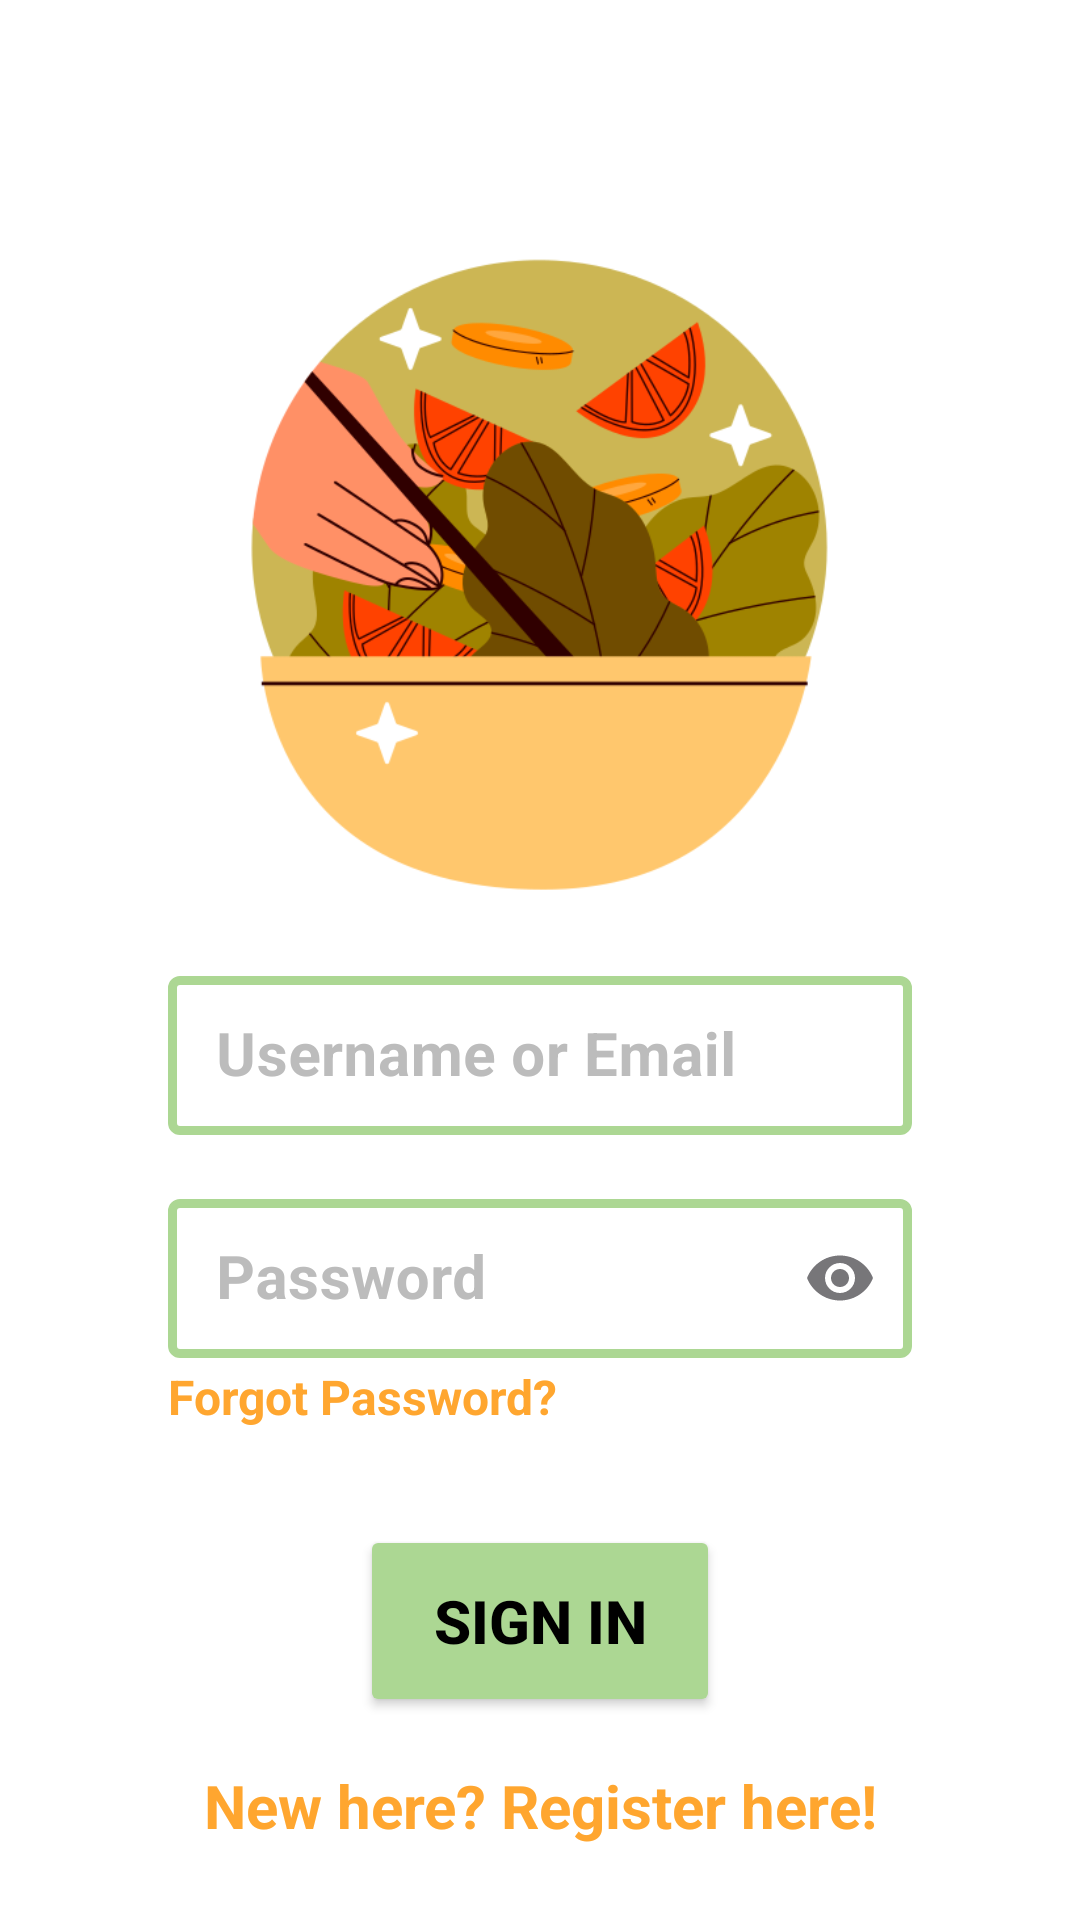

The Android layout XML behind this screen, and the referenced resources:
<!-- AndroidManifest.xml: application theme Theme.FlavorFinder -->
<!-- res/layout/activity_signin.xml -->
<androidx.constraintlayout.widget.ConstraintLayout
    xmlns:android="http://schemas.android.com/apk/res/android"
    xmlns:app="http://schemas.android.com/apk/res-auto"
    xmlns:tools="http://schemas.android.com/tools"
    android:id="@+id/signIn_activity"
    android:layout_width="match_parent"
    android:layout_height="match_parent"
    tools:context=".view.ui.signin.SigninActivity">

    <ImageView
        android:id="@+id/imageView"
        android:layout_width="0dp"
        android:layout_height="0dp"
        android:layout_marginTop="16dp"
        android:layout_marginBottom="16dp"
        android:layout_marginStart="32dp"
        android:layout_marginEnd="32dp"
        app:layout_constraintBottom_toTopOf="@+id/guidelineHorizontal"
        app:layout_constraintEnd_toEndOf="parent"
        app:layout_constraintStart_toStartOf="parent"
        app:layout_constraintTop_toTopOf="@+id/guidelineHorizontal2"
        android:contentDescription="@string/SignInImage"
        app:srcCompat="@drawable/signinimage" />

    <com.google.android.material.textfield.TextInputLayout
        android:id="@+id/emailEditTextLayout"
        style="@style/SigninTextInputLayoutStyle"
        android:layout_width="0dp"
        android:layout_height="wrap_content"
        android:layout_marginTop="16dp"
        android:layout_marginStart="56dp"
        android:layout_marginEnd="56dp"
        app:layout_constraintEnd_toEndOf="parent"
        app:layout_constraintStart_toStartOf="parent"
        app:layout_constraintTop_toBottomOf="@+id/imageView">

        <com.google.android.material.textfield.TextInputEditText
            android:id="@+id/emailOrUsernameEditText"
            android:layout_width="match_parent"
            android:layout_height="wrap_content"
            android:hint="@string/username_or_email"
            android:textSize="20sp"
            android:textStyle="bold"
            android:ems="10"
            android:inputType="textEmailAddress"
            tools:ignore="SpeakableTextPresentCheck" />
    </com.google.android.material.textfield.TextInputLayout>

    <com.google.android.material.textfield.TextInputLayout
        android:id="@+id/passwordEditTextLayout"
        style="@style/SigninTextInputLayoutStyle"
        android:layout_width="0dp"
        android:layout_height="wrap_content"
        android:layout_marginTop="16dp"
        android:layout_marginStart="56dp"
        android:layout_marginEnd="56dp"
        app:endIconMode="password_toggle"
        app:layout_constraintEnd_toEndOf="parent"
        app:layout_constraintStart_toStartOf="parent"
        app:layout_constraintTop_toBottomOf="@+id/emailEditTextLayout">

        <com.google.android.material.textfield.TextInputEditText
            android:id="@+id/passwordEditText"
            android:layout_width="match_parent"
            android:layout_height="wrap_content"
            android:hint="@string/password"
            android:textSize="20sp"
            android:textStyle="bold"
            android:ems="10"
            android:inputType="textPassword"
            tools:ignore="SpeakableTextPresentCheck" />
    </com.google.android.material.textfield.TextInputLayout>

    <TextView
        android:id="@+id/ForgotPasswordTextButton"
        android:layout_width="0dp"
        android:layout_height="wrap_content"
        app:layout_constraintEnd_toEndOf="parent"
        app:layout_constraintStart_toStartOf="parent"
        android:layout_marginTop="2dp"
        android:layout_marginStart="56dp"
        android:layout_marginEnd="56dp"
        android:textSize="16sp"
        android:textStyle="bold"
        android:textColor="@color/orange500"
        android:text="@string/forgot_password"
        app:layout_constraintTop_toBottomOf="@+id/passwordEditTextLayout"
        />

    <Button
        android:id="@+id/loginButton"
        android:layout_width="0dp"
        android:layout_height="64dp"
        android:layout_marginTop="32dp"
        android:layout_marginStart="120dp"
        android:layout_marginEnd="120dp"
        android:backgroundTint="@color/green"
        android:text="@string/signIn"
        android:textSize="20sp"
        android:textStyle="bold"
        app:layout_constraintEnd_toEndOf="parent"
        app:layout_constraintStart_toStartOf="parent"
        app:layout_constraintTop_toBottomOf="@+id/ForgotPasswordTextButton" />

    <TextView
        android:id="@+id/GoToRegisterPageTextButton"
        android:layout_width="0dp"
        android:layout_height="wrap_content"
        app:layout_constraintEnd_toEndOf="parent"
        app:layout_constraintStart_toStartOf="parent"
        android:layout_marginTop="16dp"
        android:gravity="center"
        android:textSize="20sp"
        android:textStyle="bold"
        android:textColor="@color/orange500"
        android:text="@string/newHere"
        app:layout_constraintTop_toBottomOf="@+id/loginButton"
        android:clickable="true"
        />

    <ProgressBar
        android:id="@+id/progress_bar"
        android:layout_width="wrap_content"
        android:layout_height="wrap_content"
        android:elevation="4dp"
        android:visibility="gone"
        app:layout_constraintStart_toStartOf="parent"
        app:layout_constraintTop_toTopOf="parent"
        app:layout_constraintEnd_toEndOf="parent"
        app:layout_constraintBottom_toBottomOf="parent"/>

    <androidx.constraintlayout.widget.Guideline
        android:id="@+id/guidelineHorizontal"
        android:layout_width="wrap_content"
        android:layout_height="64dp"
        android:orientation="horizontal"
        app:layout_constraintEnd_toEndOf="parent"
        app:layout_constraintGuide_percent="0.5"
        app:layout_constraintStart_toStartOf="parent" />

    <androidx.constraintlayout.widget.Guideline
        android:id="@+id/guidelineHorizontal2"
        android:layout_width="wrap_content"
        android:layout_height="64dp"
        android:orientation="horizontal"
        app:layout_constraintEnd_toEndOf="parent"
        app:layout_constraintGuide_percent="0.1"
        app:layout_constraintStart_toStartOf="parent" />

</androidx.constraintlayout.widget.ConstraintLayout>
<!-- resources referenced by this layout -->
<resources>
  <color name="green">#ACD793</color>
  <color name="orange500">#FFA62F</color>
  <!-- drawable signinimage: png bitmap (drawable, 67051 bytes) -->
  <string name="SignInImage">Gambar pada page Sign in page</string>
  <string name="forgot_password">Forgot Password?</string>
  <string name="newHere">New here? Register here!</string>
  <string name="password">Password</string>
  <string name="signIn">Sign in</string>
  <string name="username_or_email">Username or Email</string>
  <style name="SigninTextInputLayoutStyle" parent="Widget.MaterialComponents.TextInputLayout.OutlinedBox.Dense">
          <item name="boxStrokeColor">@color/text_input_box_stroke</item>
          <item name="boxStrokeWidth">3dp</item>
  
          
          <item name="hintTextColor">@color/orange500</item>
          
          <item name="android:textColorHint">@color/grey300</item>
  
      </style>
  <style name="Theme.FlavorFinder" parent="Base.Theme.FlavorFinder" />
  <color name="grey300">#BCBCBC</color>
  <style name="Base.Theme.FlavorFinder" parent="Theme.Material3.DayNight.NoActionBar">
          
          <item name="colorPrimary">@color/green</item>
          <item name="colorAccent">@color/orange500</item>
          <item name="android:colorBackground">@color/white</item>
          <item name="colorSurface">@color/white</item>
  
          <item name="android:textColorPrimary">@color/black</item>
          <item name="android:textColorSecondary">@color/grey500</item>
  
          <item name="colorOnPrimary">@color/white</item>
          <item name="colorOnSecondary">@color/white</item>
  
          <item name="cardBackgroundColor">@color/white</item>
          <item name="android:navigationBarColor">@color/green</item>
  
      </style>
  <color name="white">#FFFFFFFF</color>
  <color name="black">#FF000000</color>
  <color name="grey500">#202020</color>
</resources>
